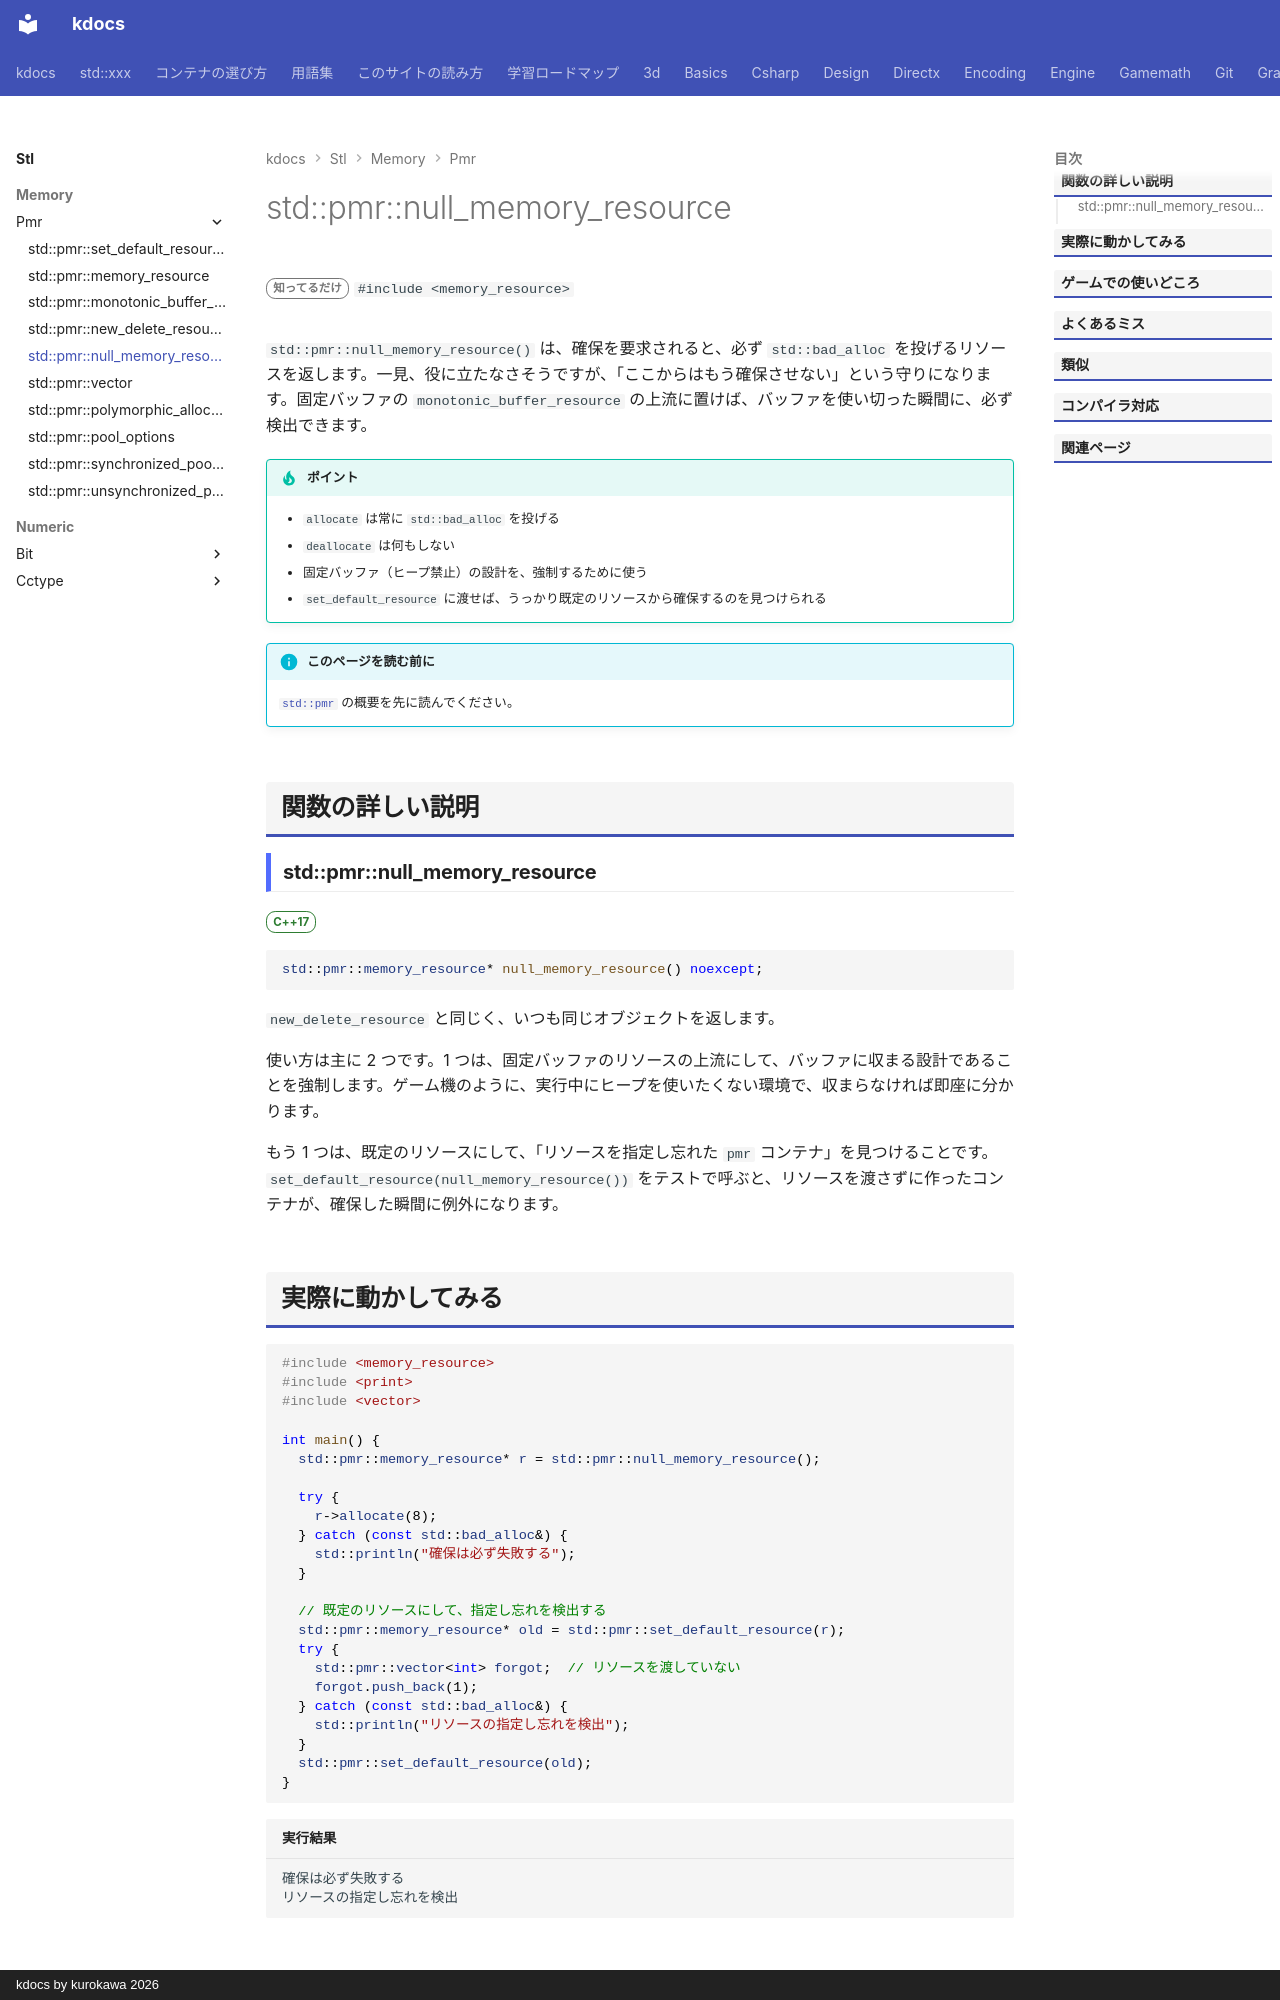

repository: qwzxdf/kdocs · page: stl/memory/pmr/null_memory_resource/index.html · generator: mkdocs · copyright: kdocs by kurokawa 2026

---
title: std::pmr::null_memory_resource
summary: "確保しようとすると必ず失敗するメモリリソース。"
order: 6
group: pmr のメモリリソースと部品
tags:
  - メモリ
---

# std::pmr::null_memory_resource

<div class="page-badges" markdown>
<span class="rank rank-rare">知ってるだけ</span>
`#include <memory_resource>`
</div>

`std::pmr::null_memory_resource()` は、確保を要求されると、必ず `std::bad_alloc` を投げるリソースを返します。一見、役に立たなさそうですが、「ここからはもう確保させない」という守りになります。固定バッファの `monotonic_buffer_resource` の上流に置けば、バッファを使い切った瞬間に、必ず検出できます。

!!! tip "ポイント"
    - `allocate` は常に `std::bad_alloc` を投げる
    - `deallocate` は何もしない
    - 固定バッファ（ヒープ禁止）の設計を、強制するために使う
    - `set_default_resource` に渡せば、うっかり既定のリソースから確保するのを見つけられる

!!! info "このページを読む前に"
    [`std::pmr`](../pmr.md) の概要を先に読んでください。

## 関数の詳しい説明

### std::pmr::null_memory_resource {#null_memory_resource}

<span class="ver ver-17">C++17</span>

```cpp
std::pmr::memory_resource* null_memory_resource() noexcept;
```

`new_delete_resource` と同じく、いつも同じオブジェクトを返します。

使い方は主に 2 つです。1 つは、固定バッファのリソースの上流にして、バッファに収まる設計であることを強制します。ゲーム機のように、実行中にヒープを使いたくない環境で、収まらなければ即座に分かります。

もう 1 つは、既定のリソースにして、「リソースを指定し忘れた `pmr` コンテナ」を見つけることです。`set_default_resource(null_memory_resource())` をテストで呼ぶと、リソースを渡さずに作ったコンテナが、確保した瞬間に例外になります。
